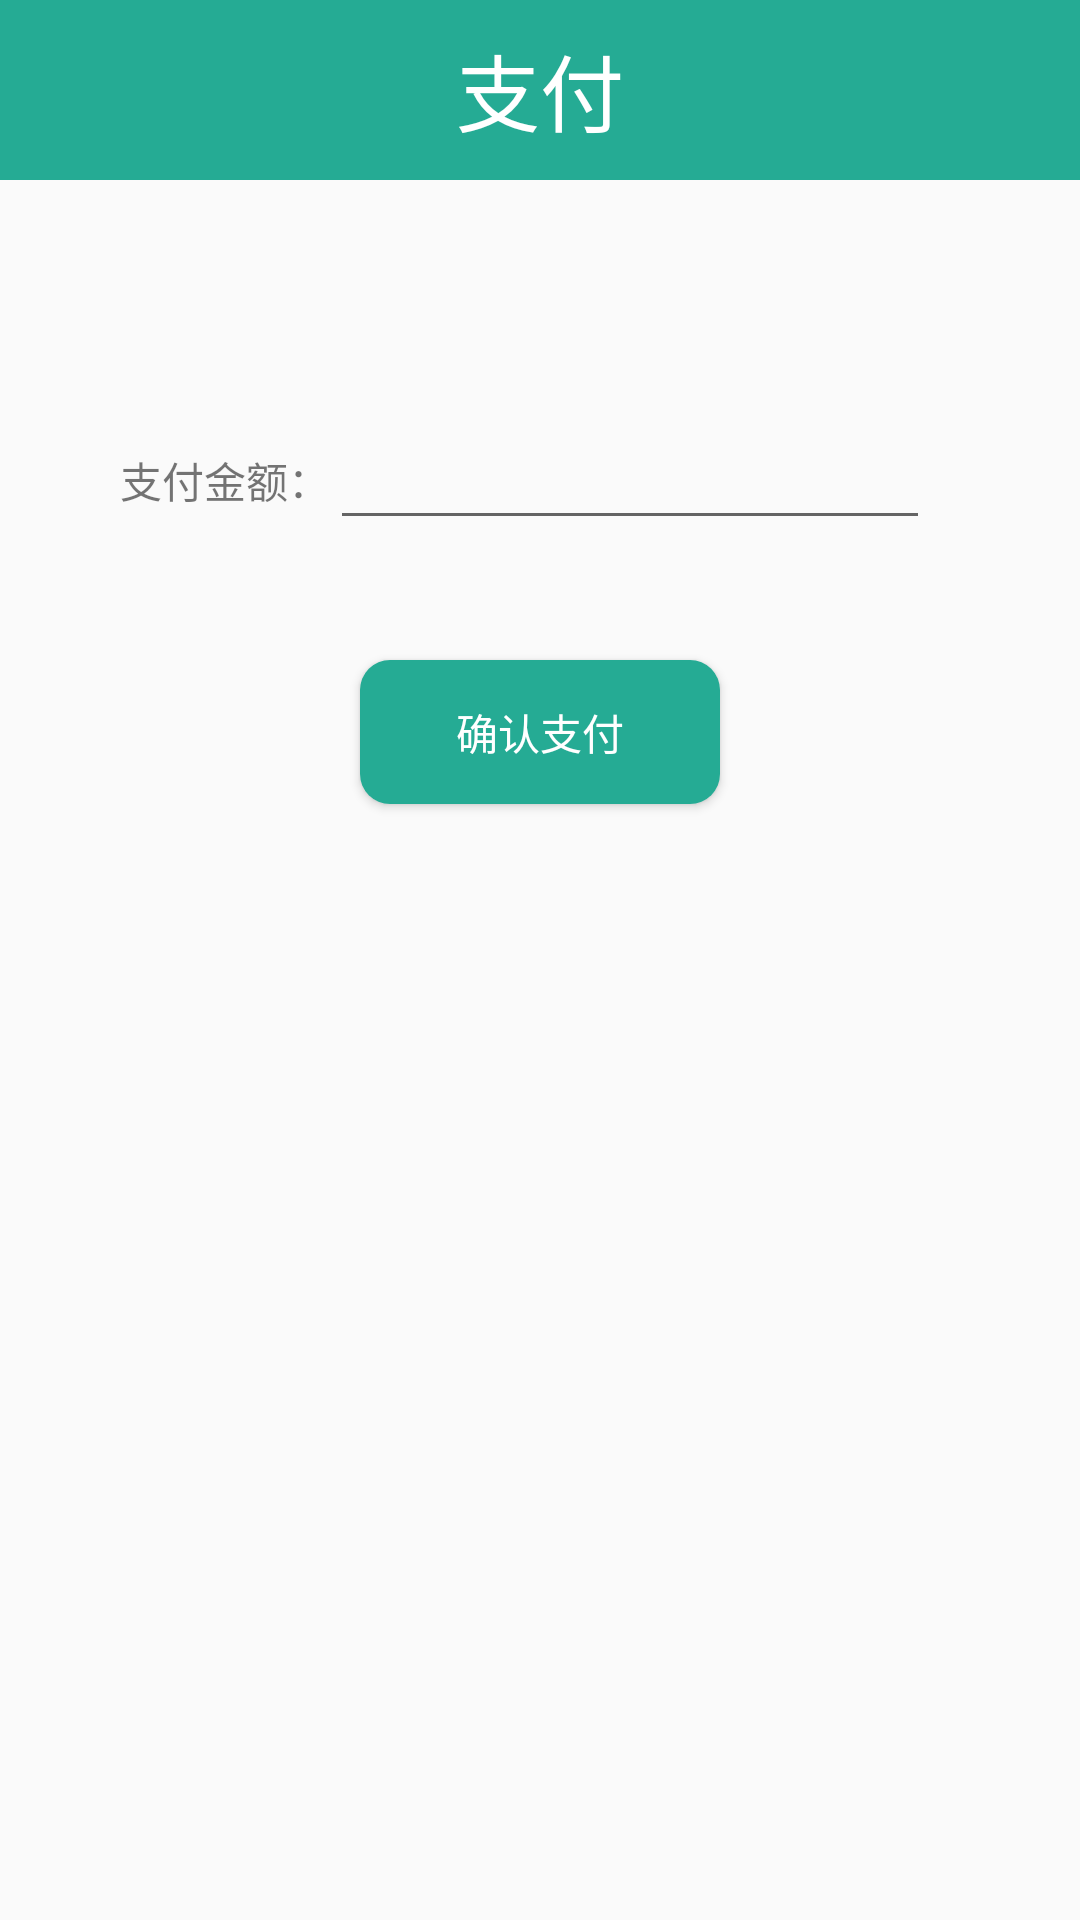

Produce the Android XML layout that renders to this screen, including the resource entries it uses.
<!-- AndroidManifest.xml: application theme Theme.AppCompat.Light.NoActionBar -->
<!-- res/layout/paypage.xml -->
<?xml version="1.0" encoding="utf-8"?>
<RelativeLayout xmlns:android="http://schemas.android.com/apk/res/android"
    xmlns:app="http://schemas.android.com/apk/res-auto"
    xmlns:tools="http://schemas.android.com/tools"
    android:layout_width="match_parent"
    android:layout_height="match_parent"
    tools:context="com.museumguild.MainActivity">

    <TextView
        android:id="@+id/textView"
        android:layout_width="match_parent"
        android:layout_height="60dp"
        android:background="@color/backcolor"
        android:gravity="center"
        android:text="支付"
        android:textColor="@color/white"
        android:textSize="28sp" />
    <TextView
        android:id="@+id/textpay"
        android:layout_width="wrap_content"
        android:layout_height="40dp"
        android:layout_below="@id/textView"
        android:gravity="center"
        android:layout_marginTop="80dp"
        android:layout_marginLeft="40dp"
        android:text="支付金额："
        />
    <EditText
        android:id="@+id/money"
        android:layout_below="@id/textView"
        android:layout_toRightOf="@id/textpay"
        android:layout_width="200dp"
        android:layout_height="40dp"
        android:gravity="center"
        android:layout_marginTop="80dp"
        />

    <Button
        android:id="@+id/paybutton"
        android:layout_below="@id/textpay"
        android:layout_marginTop="40dp"
        android:layout_centerHorizontal="true"
        android:layout_width="120dp"
        android:layout_height="wrap_content"
        android:background="@drawable/buttonclick"
        android:text="确认支付"
        android:textColor="@color/white"
        />

</RelativeLayout>
<!-- resources referenced by this layout -->
<resources>
  <color name="backcolor">#25AB94</color>
  <color name="white">#ffffff</color>
  <!-- drawable buttonclick (drawable) -->
  <?xml version="1.0" encoding="utf-8"?>
  <selector xmlns:android="http://schemas.android.com/apk/res/android">
      <item android:state_pressed="true" android:drawable="@color/backcolorclick"/>
      <item android:drawable="@drawable/onlyradius"/>
  </selector>
  <color name="backcolorclick">#1fb69c</color>
  <!-- drawable onlyradius (drawable) -->
  <?xml version="1.0" encoding="utf-8"?>
  <shape
      xmlns:android="http://schemas.android.com/apk/res/android"
      android:shape="rectangle">
      
      <solid android:color="@color/backcolor" />
      
      
      <corners android:radius="10dip" />
  </shape>
</resources>
